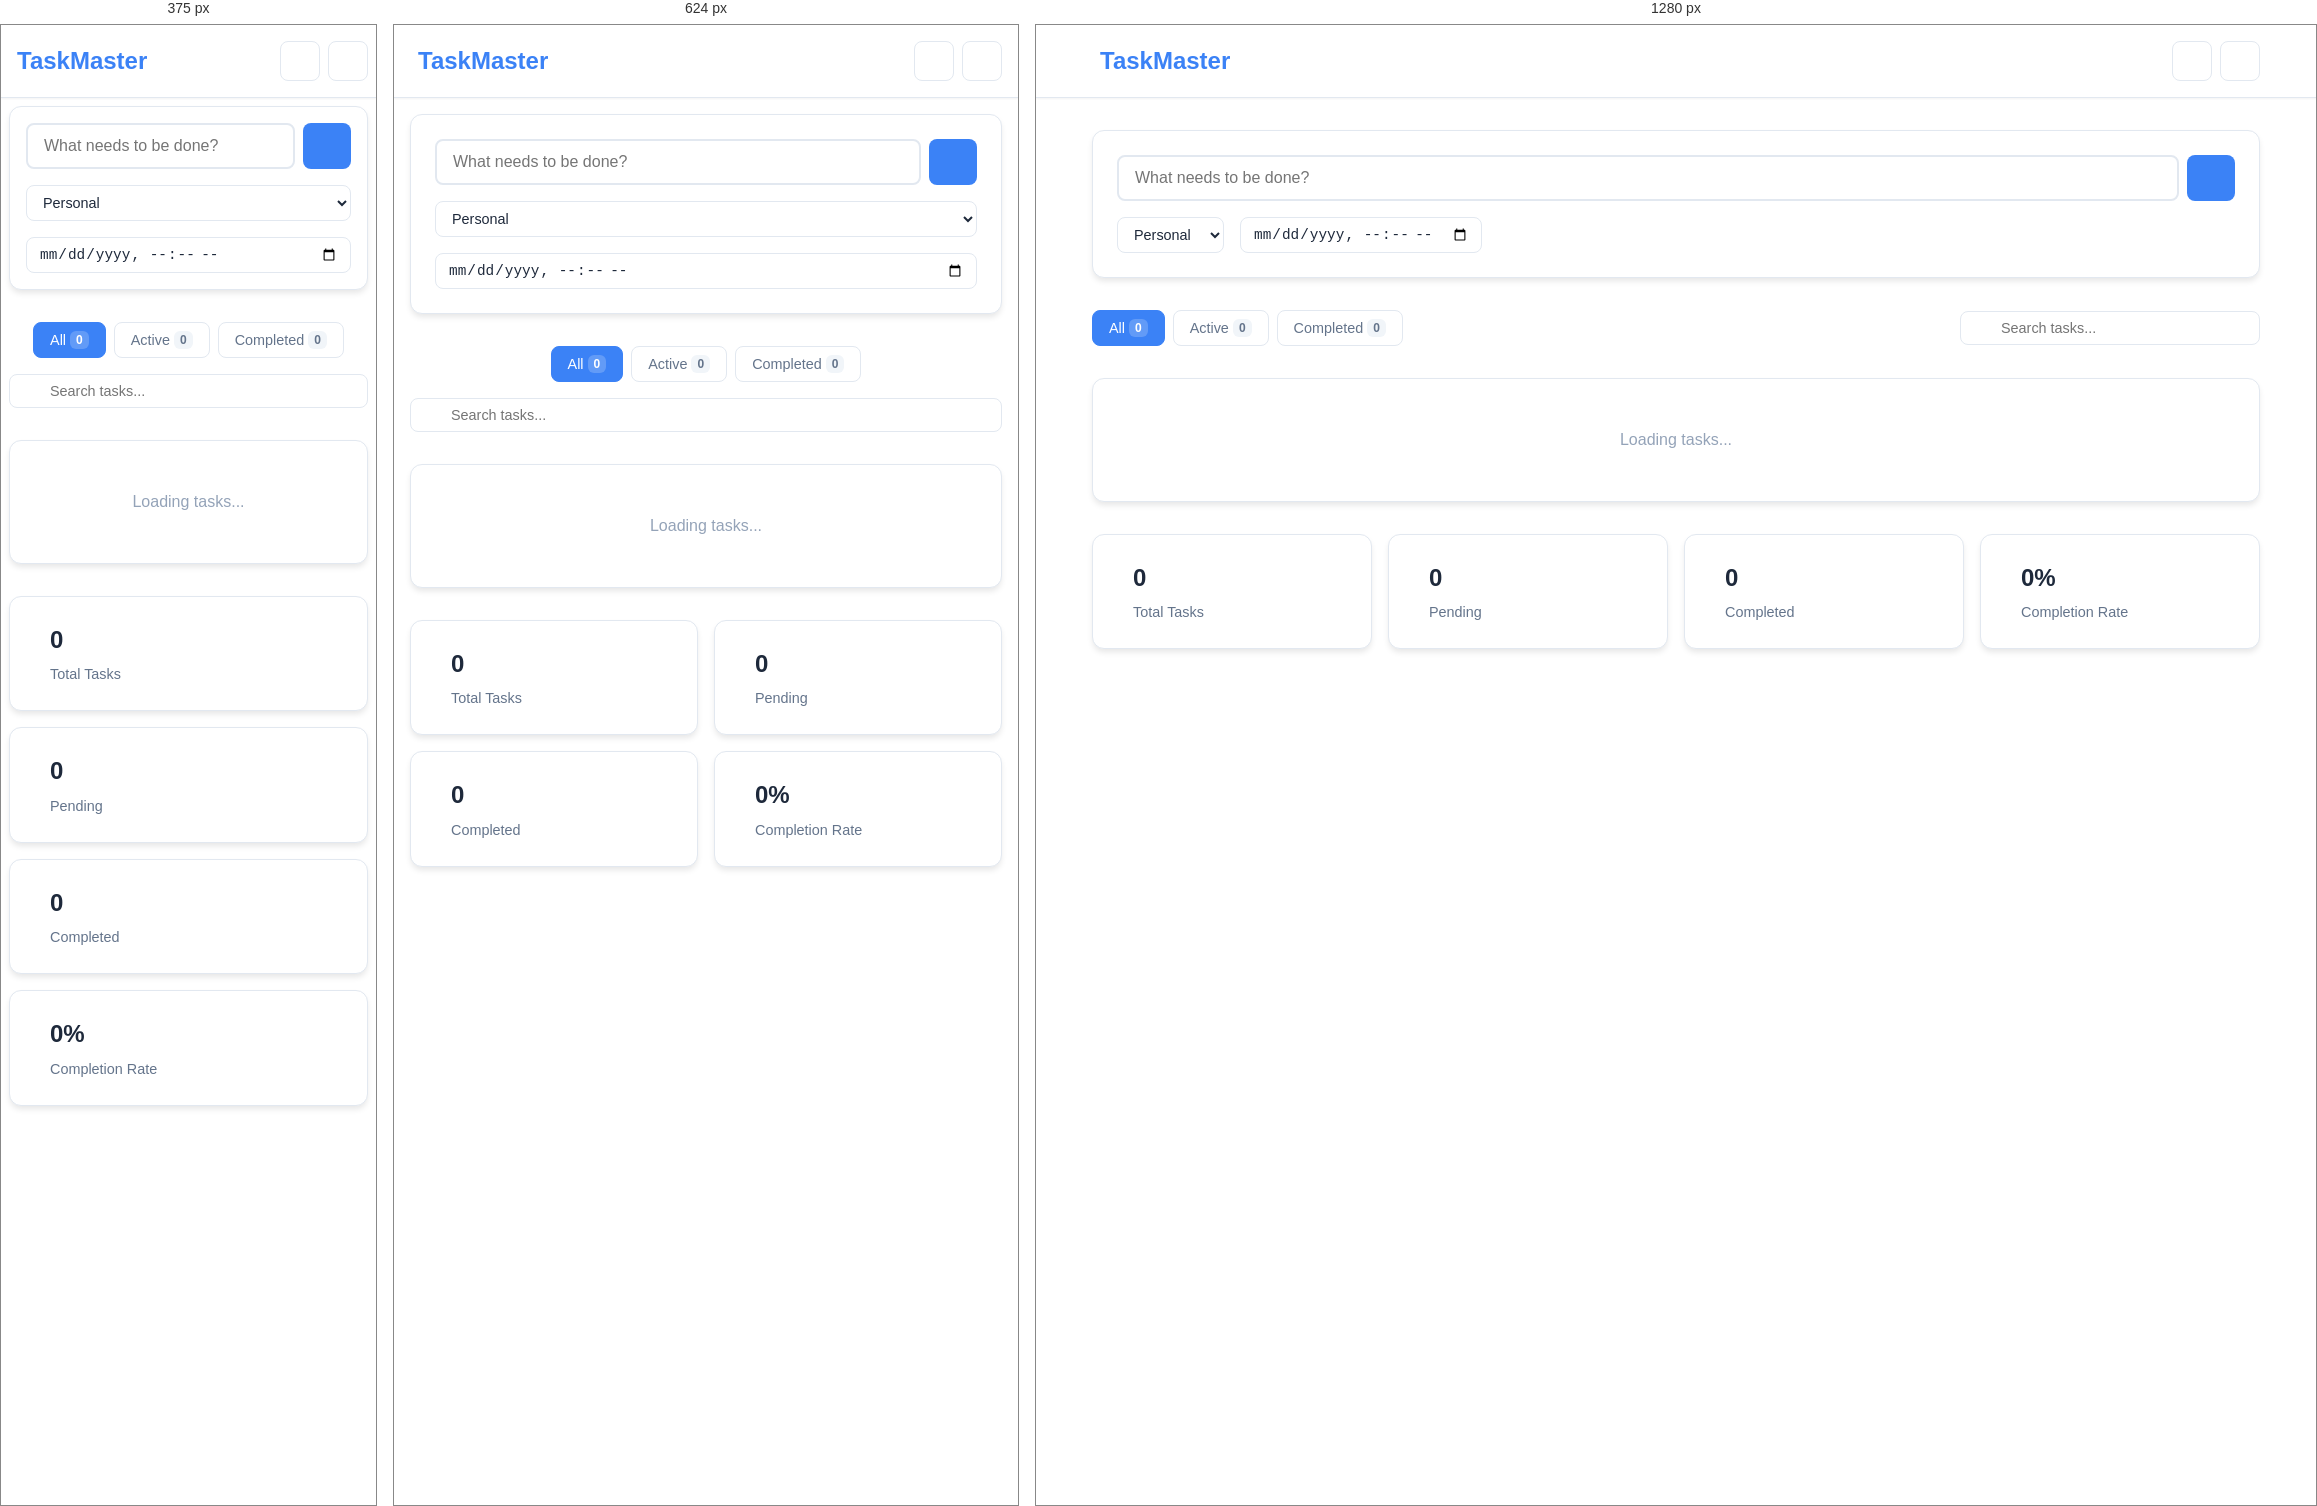
Rendered at 375 px, 624 px and 1280 px, left to right.

<!-- file: index.html -->
<!DOCTYPE html>
<html lang="en">
<head>
    <meta charset="UTF-8">
    <meta name="viewport" content="width=device-width, initial-scale=1.0">
    <title>TaskMaster - Smart Todo App</title>
    <link rel="stylesheet" href="style.css">
    <link href="https://cdnjs.cloudflare.com/ajax/libs/font-awesome/6.0.0/css/all.min.css" rel="stylesheet">
</head>
<body>
    <div class="app-container">
        <!-- Header -->
        <header class="app-header">
            <div class="header-content">
                <h1><i class="fas fa-tasks"></i> TaskMaster</h1>
                <div class="header-actions">
                    <button id="themeToggle" class="theme-toggle" title="Toggle Dark Mode">
                        <i class="fas fa-moon"></i>
                    </button>
                    <button id="clearAllBtn" class="clear-all-btn" title="Clear All Tasks">
                        <i class="fas fa-trash"></i>
                    </button>
                </div>
            </div>
        </header>

        <!-- Main Content -->
        <main class="main-content">
            <!-- Add Task Section -->
            <section class="add-task-section">
                <div class="add-task-container">
                    <form id="addTaskForm" class="add-task-form">
                        <div class="input-group">
                            <input 
                                type="text" 
                                id="taskInput" 
                                placeholder="What needs to be done?" 
                                maxlength="100"
                                required
                            >
                            <button type="submit" class="add-btn">
                                <i class="fas fa-plus"></i>
                            </button>
                        </div>
                        <div class="task-options">
                            <select id="taskCategory" class="category-select">
                                <option value="personal">Personal</option>
                                <option value="work">Work</option>
                                <option value="shopping">Shopping</option>
                                <option value="health">Health</option>
                                <option value="other">Other</option>
                            </select>
                            <input 
                                type="datetime-local" 
                                id="taskDueDate" 
                                class="due-date-input"
                            >
                        </div>
                    </form>
                </div>
            </section>

            <!-- Filters Section -->
            <section class="filters-section">
                <div class="filters-container">
                    <div class="filter-group">
                        <button class="filter-btn active" data-filter="all">
                            All <span id="allCount" class="count">0</span>
                        </button>
                        <button class="filter-btn" data-filter="active">
                            Active <span id="activeCount" class="count">0</span>
                        </button>
                        <button class="filter-btn" data-filter="completed">
                            Completed <span id="completedCount" class="count">0</span>
                        </button>
                    </div>
                    <div class="search-group">
                        <input 
                            type="text" 
                            id="searchInput" 
                            placeholder="Search tasks..." 
                            class="search-input"
                        >
                        <i class="fas fa-search search-icon"></i>
                    </div>
                </div>
            </section>

            <!-- Tasks List -->
            <section class="tasks-section">
                <div class="tasks-container">
                    <div id="tasksList" class="tasks-list">
                        <!-- Tasks will be dynamically added here -->
                    </div>
                    
                    <!-- Empty State -->
                    <div id="emptyState" class="empty-state" style="display: none;">
                        <i class="fas fa-clipboard-list"></i>
                        <h3>No tasks yet</h3>
                        <p>Add your first task to get started!</p>
                    </div>

                    <!-- Loading State -->
                    <div id="loadingState" class="loading-state">
                        <i class="fas fa-spinner fa-spin"></i>
                        <p>Loading tasks...</p>
                    </div>
                </div>
            </section>

            <!-- Statistics -->
            <section class="stats-section">
                <div class="stats-container">
                    <div class="stat-card">
                        <i class="fas fa-list-check"></i>
                        <div class="stat-info">
                            <h3 id="totalTasks">0</h3>
                            <p>Total Tasks</p>
                        </div>
                    </div>
                    <div class="stat-card">
                        <i class="fas fa-clock"></i>
                        <div class="stat-info">
                            <h3 id="pendingTasks">0</h3>
                            <p>Pending</p>
                        </div>
                    </div>
                    <div class="stat-card">
                        <i class="fas fa-check-circle"></i>
                        <div class="stat-info">
                            <h3 id="completedTasks">0</h3>
                            <p>Completed</p>
                        </div>
                    </div>
                    <div class="stat-card">
                        <i class="fas fa-percentage"></i>
                        <div class="stat-info">
                            <h3 id="completionRate">0%</h3>
                            <p>Completion Rate</p>
                        </div>
                    </div>
                </div>
            </section>
        </main>

        <!-- Task Template (Hidden) -->
        <template id="taskTemplate">
            <div class="task-item" data-id="">
                <div class="task-content">
                    <div class="task-checkbox">
                        <input type="checkbox" class="task-checkbox-input">
                        <span class="checkmark"></span>
                    </div>
                    <div class="task-details">
                        <h3 class="task-title"></h3>
                        <div class="task-meta">
                            <span class="task-category"></span>
                            <span class="task-date"></span>
                        </div>
                    </div>
                </div>
                <div class="task-actions">
                    <button class="edit-btn" title="Edit Task">
                        <i class="fas fa-edit"></i>
                    </button>
                    <button class="delete-btn" title="Delete Task">
                        <i class="fas fa-trash"></i>
                    </button>
                </div>
            </div>
        </template>

        <!-- Edit Task Modal -->
        <div id="editModal" class="modal" style="display: none;">
            <div class="modal-content">
                <div class="modal-header">
                    <h2>Edit Task</h2>
                    <button class="close-btn" id="closeModal">
                        <i class="fas fa-times"></i>
                    </button>
                </div>
                <form id="editTaskForm" class="edit-task-form">
                    <div class="form-group">
                        <label for="editTaskTitle">Task Title</label>
                        <input type="text" id="editTaskTitle" required maxlength="100">
                    </div>
                    <div class="form-row">
                        <div class="form-group">
                            <label for="editTaskCategory">Category</label>
                            <select id="editTaskCategory">
                                <option value="personal">Personal</option>
                                <option value="work">Work</option>
                                <option value="shopping">Shopping</option>
                                <option value="health">Health</option>
                                <option value="other">Other</option>
                            </select>
                        </div>
                        <div class="form-group">
                            <label for="editTaskDueDate">Due Date</label>
                            <input type="datetime-local" id="editTaskDueDate">
                        </div>
                    </div>
                    <div class="form-actions">
                        <button type="button" class="btn btn-secondary" id="cancelEdit">Cancel</button>
                        <button type="submit" class="btn btn-primary">Save Changes</button>
                    </div>
                </form>
            </div>
        </div>

        <!-- Confirmation Modal -->
        <div id="confirmModal" class="modal" style="display: none;">
            <div class="modal-content small">
                <div class="modal-header">
                    <h2>Confirm Action</h2>
                    <button class="close-btn" id="closeConfirmModal">
                        <i class="fas fa-times"></i>
                    </button>
                </div>
                <div class="modal-body">
                    <p id="confirmMessage">Are you sure you want to perform this action?</p>
                </div>
                <div class="modal-actions">
                    <button class="btn btn-secondary" id="cancelConfirm">Cancel</button>
                    <button class="btn btn-danger" id="confirmAction">Confirm</button>
                </div>
            </div>
        </div>
    </div>

    <!-- Toast Notifications -->
    <div id="toastContainer" class="toast-container"></div>

    <script src="app.js"></script>
</body>
</html> 

/* @media block from style.css */
@media (max-width: 768px) {
    .main-content {
        padding: 1rem;
    }

    .filters-container {
        flex-direction: column;
        align-items: stretch;
    }

    .filter-group {
        justify-content: center;
    }

    .search-group {
        max-width: none;
    }

    .task-options {
        flex-direction: column;
    }

    .stats-container {
        grid-template-columns: repeat(2, 1fr);
    }

    .form-row {
        grid-template-columns: 1fr;
    }

    .modal-content {
        width: 95%;
        margin: 1rem;
    }

    .toast {
        min-width: auto;
        width: calc(100vw - 2rem);
    }
}

/* @media block from style.css */
@media (max-width: 480px) {
    .header-content {
        padding: 0 0.5rem;
    }

    .main-content {
        padding: 0.5rem;
    }

    .add-task-container {
        padding: 1rem;
    }

    .task-item {
        padding: 0.75rem 1rem;
    }

    .task-content {
        gap: 0.75rem;
    }

    .stats-container {
        grid-template-columns: 1fr;
    }

    .modal-actions,
    .form-actions {
        flex-direction: column;
    }

    .btn {
        width: 100%;
        justify-content: center;
    }
}